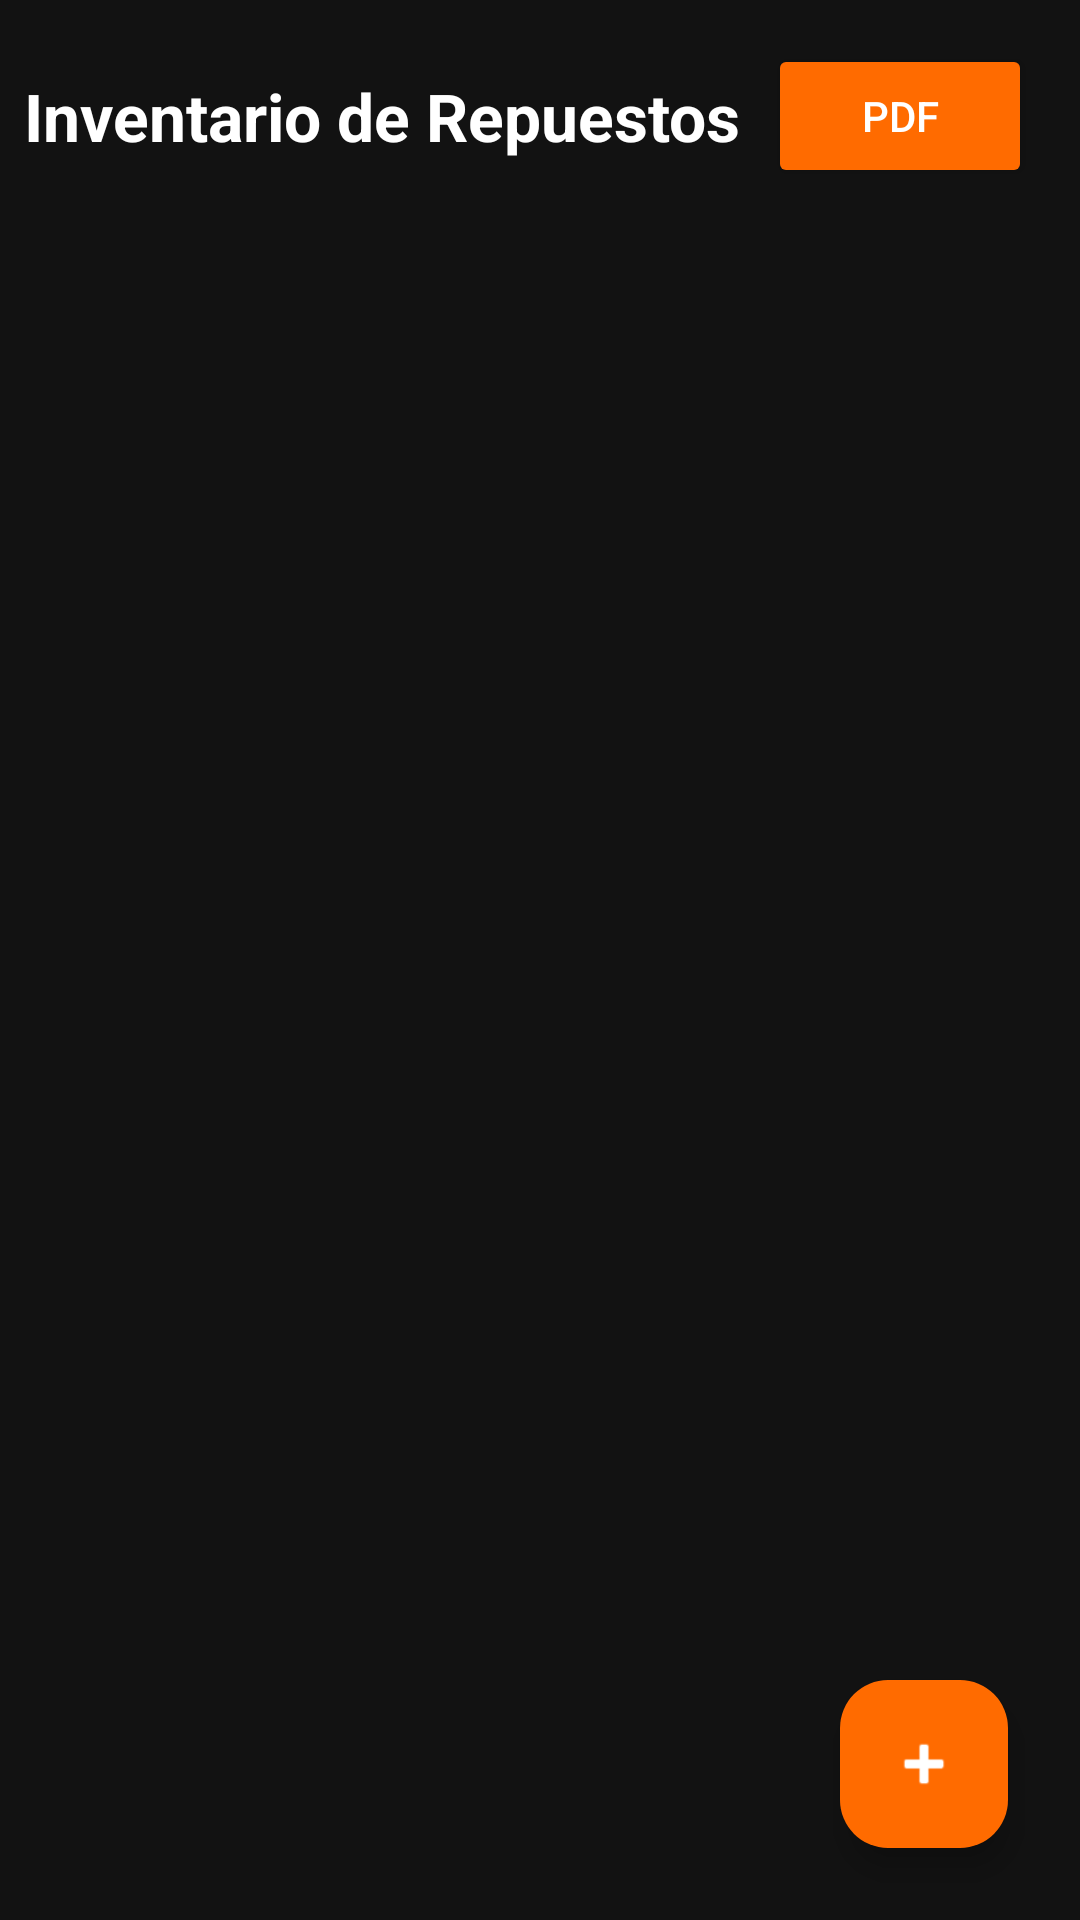

This screen was rendered from an Android layout file. Write that file and the resources it references.
<!-- AndroidManifest.xml: application theme Theme.ShiroMotoHouse -->
<!-- res/layout/activity_inventario.xml -->
<?xml version="1.0" encoding="utf-8"?>
<androidx.constraintlayout.widget.ConstraintLayout xmlns:android="http://schemas.android.com/apk/res/android"
    xmlns:app="http://schemas.android.com/apk/res-auto"
    xmlns:tools="http://schemas.android.com/tools"
    android:layout_width="match_parent"
    android:layout_height="match_parent"
    android:padding="8dp"
    android:background="@color/shiro_black_bg"
    tools:context=".ui.InventarioActivity">

    <TextView
        android:id="@+id/tvTituloInventario"
        android:layout_width="wrap_content"
        android:layout_height="wrap_content"
        android:text="Inventario de Repuestos"
        android:textSize="22sp"
        android:textStyle="bold"
        android:textColor="@color/shiro_white"
        app:layout_constraintTop_toTopOf="parent"
        app:layout_constraintStart_toStartOf="parent"
        android:layout_marginTop="16dp"/>

    <Button
        android:id="@+id/btnExportarPDF"
        android:layout_width="wrap_content"
        android:layout_height="wrap_content"
        android:text="PDF"
        android:textSize="14sp"
        android:backgroundTint="@color/shiro_orange_primary"
        android:textColor="@color/shiro_white"
        app:layout_constraintTop_toTopOf="@id/tvTituloInventario"
        app:layout_constraintBottom_toBottomOf="@id/tvTituloInventario"
        app:layout_constraintEnd_toEndOf="parent"
        android:layout_marginEnd="8dp"/>

    <androidx.recyclerview.widget.RecyclerView
        android:id="@+id/rvInventario"
        android:layout_width="match_parent"
        android:layout_height="0dp"
        app:layout_constraintTop_toBottomOf="@id/tvTituloInventario"
        app:layout_constraintBottom_toBottomOf="parent"
        android:layout_marginTop="16dp"/>

    <TextView
        android:id="@+id/tvVacio"
        android:layout_width="wrap_content"
        android:layout_height="wrap_content"
        android:text="No hay repuestos registrados"
        android:textSize="16sp"
        android:textColor="@color/shiro_text_gray"
        android:visibility="gone"
        app:layout_constraintTop_toBottomOf="@id/tvTituloInventario"
        app:layout_constraintStart_toStartOf="parent"
        app:layout_constraintEnd_toEndOf="parent"
        android:layout_marginTop="64dp"/>

    <com.google.android.material.floatingactionbutton.FloatingActionButton
        android:id="@+id/fabAgregar"
        android:layout_width="wrap_content"
        android:layout_height="wrap_content"
        android:src="@android:drawable/ic_input_add"
        android:backgroundTint="@color/shiro_orange_primary"
        app:tint="@color/shiro_white"
        app:layout_constraintBottom_toBottomOf="parent"
        app:layout_constraintEnd_toEndOf="parent"
        android:layout_margin="16dp"/>

</androidx.constraintlayout.widget.ConstraintLayout>
<!-- resources referenced by this layout -->
<resources>
  <color name="shiro_black_bg">#121212</color>
  <color name="shiro_orange_primary">#FF6B00</color>
  <color name="shiro_text_gray">#B0B0B0</color>
  <color name="shiro_white">#FFFFFF</color>
  <style name="Theme.ShiroMotoHouse" parent="Base.Theme.ShiroMotoHouse" />
  <style name="Base.Theme.ShiroMotoHouse" parent="Theme.Material3.DayNight.NoActionBar">
          
          
      </style>
</resources>
